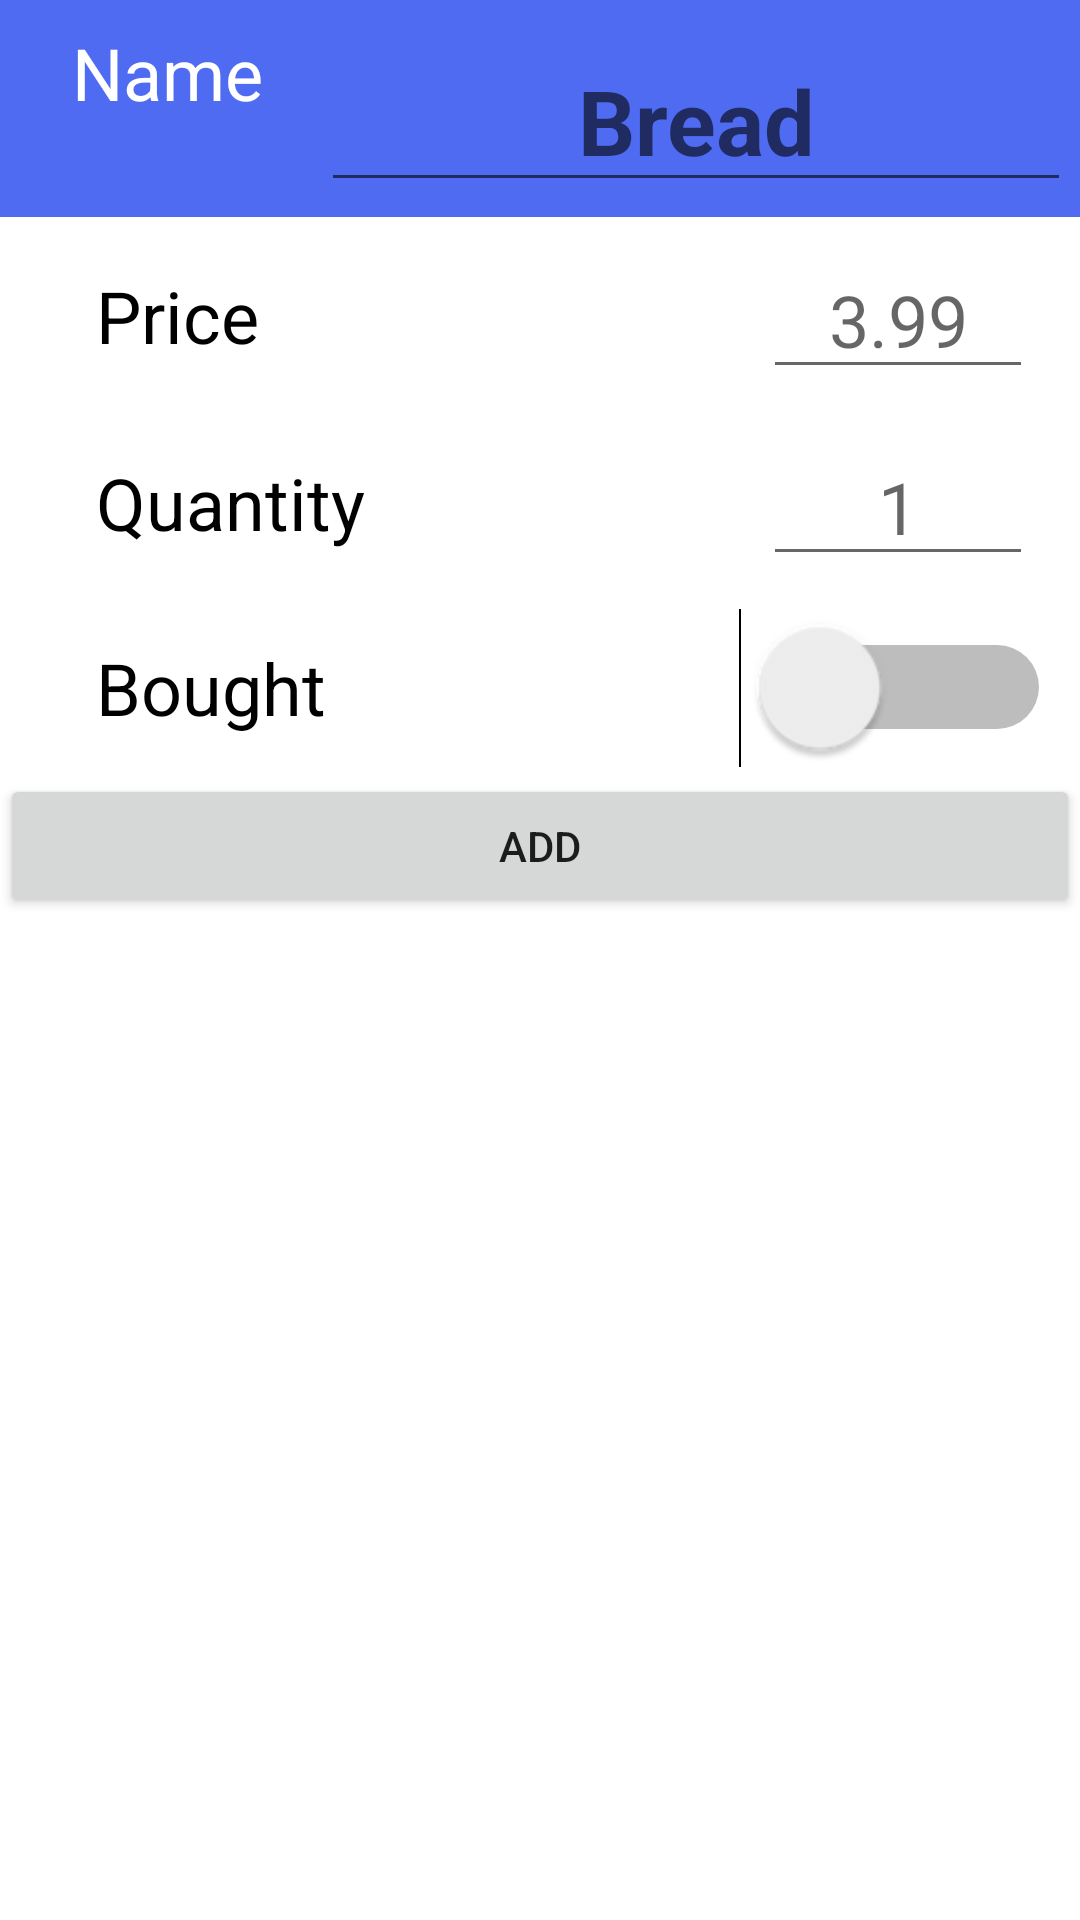

Android layout source for this screen:
<!-- AndroidManifest.xml: application theme Theme.SMB1 -->
<!-- res/layout/activity_add.xml -->
<?xml version="1.0" encoding="utf-8"?>
<LinearLayout xmlns:android="http://schemas.android.com/apk/res/android"
    xmlns:app="http://schemas.android.com/apk/res-auto"
    xmlns:tools="http://schemas.android.com/tools"
    android:layout_width="match_parent"
    android:layout_height="match_parent"
    android:layout_margin="10dp"
    android:orientation="vertical"
    app:layout_insetEdge="top">

    <androidx.constraintlayout.widget.ConstraintLayout
        android:id="@+id/topPanel"
        android:layout_width="match_parent"
        android:layout_height="wrap_content"
        android:background="#4E6BF2"
        android:outlineProvider="background">

        <TextView
            android:id="@+id/name"
            android:layout_width="102dp"
            android:layout_height="35dp"
            android:layout_marginTop="8dp"
            android:text="Name"
            android:textAppearance="@style/TextAppearance.AppCompat.Large"
            android:textColor="#FFFFFF"
            android:textSize="24sp"
            app:layout_constraintBottom_toTopOf="@+id/itemName"
            app:layout_constraintEnd_toEndOf="parent"
            app:layout_constraintHorizontal_bias="0.093"
            app:layout_constraintStart_toStartOf="parent"
            app:layout_constraintTop_toTopOf="parent"
            app:layout_constraintVertical_bias="0.0" />

        <EditText
            android:id="@+id/itemName"
            android:layout_width="250dp"
            android:layout_height="wrap_content"
            android:layout_marginTop="10dp"
            android:layout_marginEnd="16dp"
            android:layout_marginBottom="5dp"
            android:hint="Bread"
            android:textAlignment="center"
            android:inputType="text"
            android:textColor="@color/white"
            android:textSize="30sp"
            android:textStyle="bold"
            app:layout_constraintBottom_toBottomOf="parent"
            app:layout_constraintEnd_toEndOf="parent"
            app:layout_constraintHorizontal_bias="0.604"
            app:layout_constraintStart_toEndOf="@+id/name"
            app:layout_constraintTop_toTopOf="parent"
            app:layout_constraintVertical_bias="0.0" />

    </androidx.constraintlayout.widget.ConstraintLayout>

    <androidx.constraintlayout.widget.ConstraintLayout
        android:layout_width="match_parent"
        android:layout_height="wrap_content"
        android:layout_marginTop="3dp">

        <TextView
            android:id="@+id/textView6"
            android:layout_width="wrap_content"
            android:layout_height="wrap_content"
            android:layout_marginStart="32dp"
            android:layout_marginTop="5dp"
            android:layout_marginBottom="5dp"
            android:text="Price"
            android:textColor="#000000"
            android:textSize="24sp"
            app:layout_constraintBottom_toBottomOf="parent"
            app:layout_constraintStart_toStartOf="parent"
            app:layout_constraintTop_toTopOf="parent" />

        <EditText
            android:id="@+id/price"
            android:layout_width="90dp"
            android:layout_height="wrap_content"
            android:layout_marginStart="200dp"
            android:layout_marginTop="5dp"
            android:layout_marginEnd="48dp"
            android:layout_marginBottom="5dp"
            android:hint="3.99"
            android:inputType="numberDecimal"
            android:textAlignment="center"
            android:textSize="24sp"
            app:layout_constraintBottom_toBottomOf="parent"
            app:layout_constraintEnd_toEndOf="parent"
            app:layout_constraintStart_toEndOf="@+id/textView6"
            app:layout_constraintTop_toTopOf="parent" />

    </androidx.constraintlayout.widget.ConstraintLayout>

    <androidx.constraintlayout.widget.ConstraintLayout
        android:layout_width="match_parent"
        android:layout_height="wrap_content"
        android:layout_marginTop="3dp">

        <TextView
            android:id="@+id/textView8"
            android:layout_width="wrap_content"
            android:layout_height="wrap_content"
            android:layout_marginStart="32dp"
            android:layout_marginTop="5dp"
            android:layout_marginBottom="5dp"
            android:text="Quantity"
            android:textColor="#000000"
            android:textSize="24sp"
            app:layout_constraintBottom_toBottomOf="parent"
            app:layout_constraintStart_toStartOf="parent"
            app:layout_constraintTop_toTopOf="parent" />

        <EditText
            android:id="@+id/quantity"
            android:layout_width="90dp"
            android:layout_height="wrap_content"
            android:layout_marginStart="165dp"
            android:layout_marginTop="5dp"
            android:layout_marginEnd="48dp"
            android:layout_marginBottom="5dp"
            android:hint="1"
            android:inputType="number"
            android:textAlignment="center"
            android:textSize="24sp"
            app:layout_constraintBottom_toBottomOf="parent"
            app:layout_constraintEnd_toEndOf="parent"
            app:layout_constraintStart_toEndOf="@+id/textView8"
            app:layout_constraintTop_toTopOf="parent" />

    </androidx.constraintlayout.widget.ConstraintLayout>

    <androidx.constraintlayout.widget.ConstraintLayout
        android:layout_width="match_parent"
        android:layout_height="wrap_content"
        android:layout_marginTop="3dp">

        <TextView
            android:id="@+id/textView10"
            android:layout_width="wrap_content"
            android:layout_height="wrap_content"
            android:layout_marginStart="32dp"
            android:layout_marginTop="5dp"
            android:layout_marginBottom="5dp"
            android:text="Bought"
            android:textColor="#000000"
            android:textSize="24sp"
            app:layout_constraintBottom_toBottomOf="parent"
            app:layout_constraintStart_toStartOf="parent"
            app:layout_constraintTop_toTopOf="parent" />

        <Switch
            android:id="@+id/bought"
            android:layout_width="70dp"
            android:layout_height="48dp"
            android:layout_marginStart="170dp"
            android:layout_marginTop="5dp"
            android:layout_marginEnd="70dp"
            android:layout_marginBottom="5dp"
            android:scaleX="2"
            android:scaleY="2"
            app:layout_constraintBottom_toBottomOf="parent"
            app:layout_constraintEnd_toEndOf="parent"
            app:layout_constraintStart_toEndOf="@+id/textView10"
            app:layout_constraintTop_toTopOf="parent"
            tools:ignore="UseSwitchCompatOrMaterialXml" />


    </androidx.constraintlayout.widget.ConstraintLayout>

    <Button
        android:id="@+id/Add"
        android:layout_width="match_parent"
        android:layout_height="wrap_content"
        android:text="Add" />

</LinearLayout>
<!-- resources referenced by this layout -->
<resources>
  <style name="Theme.SMB1" parent="Theme.MaterialComponents.DayNight.DarkActionBar">
          
          <item name="colorPrimary">@color/purple_500</item>
          <item name="colorPrimaryVariant">@color/purple_700</item>
          <item name="colorOnPrimary">@color/white</item>
          
          <item name="colorSecondary">@color/teal_200</item>
          <item name="colorSecondaryVariant">@color/teal_700</item>
          <item name="colorOnSecondary">@color/black</item>
          
          <item name="android:statusBarColor">?attr/colorPrimaryVariant</item>
          
      </style>
  <!-- not gathered from this repository: default colours our renderer supplied (Android Studio template values) -->
  <color name="purple_500">#FF6200EE</color>
  <color name="purple_700">#FF3700B3</color>
  <color name="teal_200">#FF03DAC5</color>
  <color name="teal_700">#FF018786</color>
  <color name="black">#FF000000</color>
  <color name="white">#FFFFFFFF</color>
</resources>
